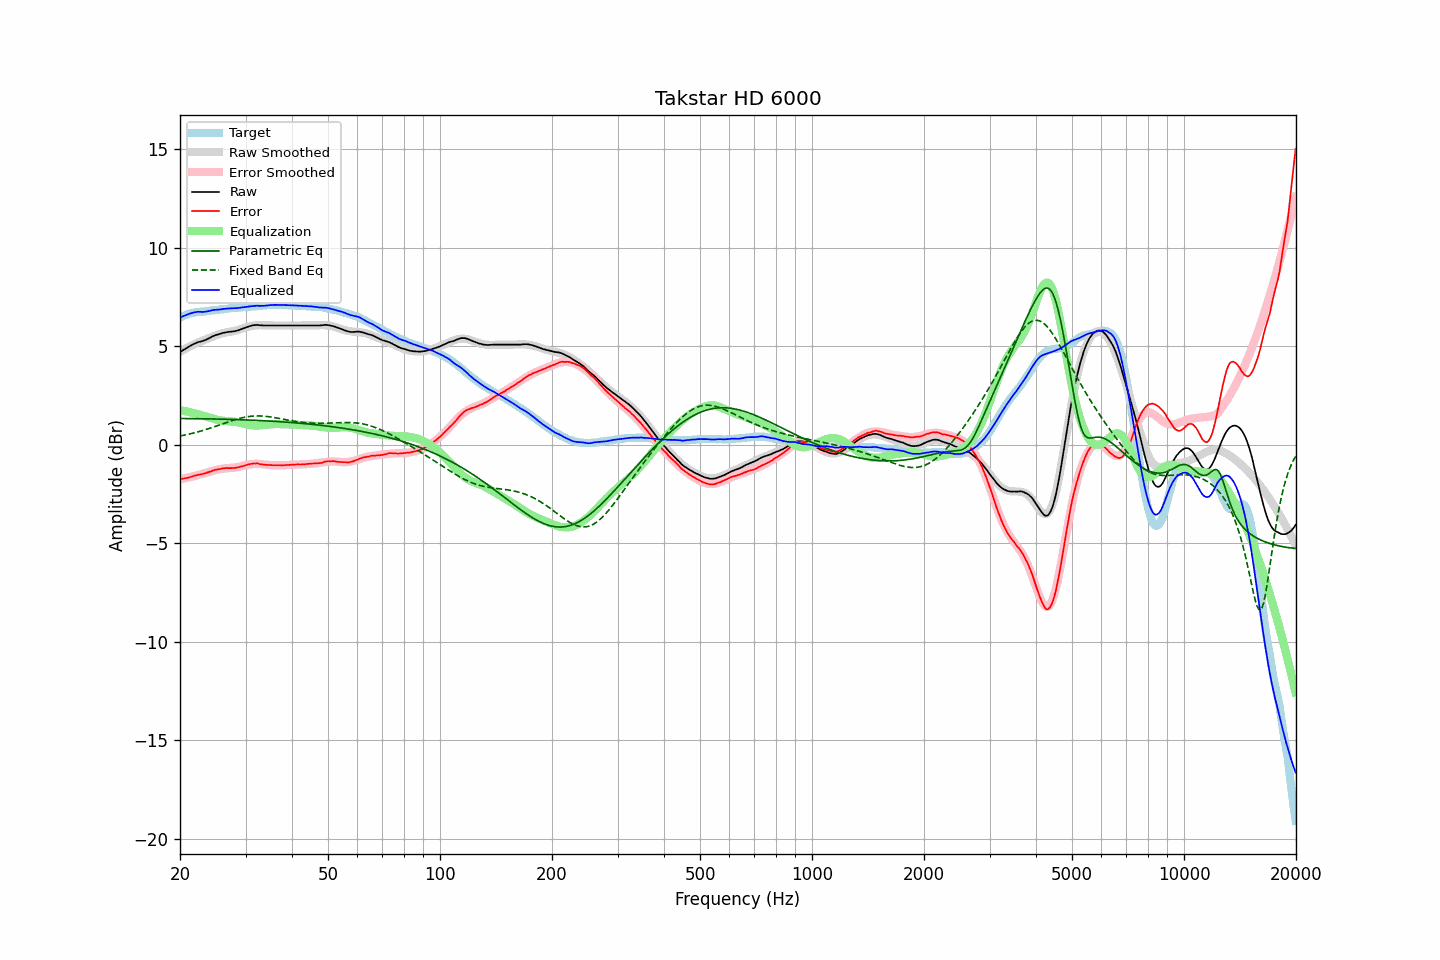

Source data for this figure (header and first rows):
frequency, raw, error, smoothed, error_smoothed, equalization, parametric_eq, fixed_band_eq, equalized_raw, equalized_smoothed, target
20.00, 4.69, -1.76, 4.71, -1.76, 1.76, 1.33, 0.44, 6.44, 6.47, 6.44
20.20, 4.75, -1.74, 4.76, -1.74, 1.74, 1.33, 0.45, 6.49, 6.50, 6.48
20.40, 4.80, -1.72, 4.80, -1.72, 1.72, 1.33, 0.47, 6.52, 6.53, 6.52
20.61, 4.85, -1.70, 4.85, -1.71, 1.71, 1.33, 0.49, 6.55, 6.56, 6.55
20.81, 4.90, -1.69, 4.89, -1.69, 1.69, 1.32, 0.51, 6.59, 6.58, 6.59
21.02, 4.95, -1.68, 4.94, -1.67, 1.67, 1.32, 0.52, 6.62, 6.61, 6.63
21.23, 5.00, -1.65, 4.98, -1.65, 1.65, 1.32, 0.54, 6.65, 6.63, 6.65
21.44, 5.04, -1.63, 5.02, -1.63, 1.63, 1.32, 0.56, 6.67, 6.65, 6.67
21.66, 5.09, -1.60, 5.06, -1.61, 1.61, 1.32, 0.58, 6.70, 6.67, 6.69
21.87, 5.13, -1.57, 5.10, -1.59, 1.59, 1.32, 0.60, 6.72, 6.69, 6.70
22.09, 5.16, -1.56, 5.14, -1.57, 1.57, 1.32, 0.62, 6.73, 6.71, 6.72
22.31, 5.20, -1.53, 5.18, -1.55, 1.55, 1.32, 0.65, 6.75, 6.73, 6.73
22.54, 5.22, -1.52, 5.21, -1.53, 1.53, 1.32, 0.67, 6.74, 6.74, 6.74
22.76, 5.24, -1.51, 5.25, -1.50, 1.50, 1.32, 0.69, 6.74, 6.75, 6.75
22.99, 5.26, -1.49, 5.28, -1.48, 1.48, 1.31, 0.72, 6.74, 6.76, 6.75
23.22, 5.29, -1.47, 5.31, -1.45, 1.45, 1.31, 0.74, 6.74, 6.76, 6.76
23.45, 5.32, -1.45, 5.34, -1.43, 1.43, 1.31, 0.77, 6.75, 6.77, 6.76
23.69, 5.36, -1.42, 5.38, -1.41, 1.41, 1.31, 0.79, 6.76, 6.78, 6.77
23.92, 5.40, -1.38, 5.41, -1.38, 1.38, 1.31, 0.82, 6.78, 6.79, 6.78
24.16, 5.44, -1.36, 5.44, -1.36, 1.36, 1.31, 0.84, 6.80, 6.80, 6.80
24.40, 5.49, -1.33, 5.47, -1.34, 1.34, 1.31, 0.87, 6.82, 6.81, 6.82
24.65, 5.52, -1.30, 5.51, -1.31, 1.31, 1.30, 0.90, 6.83, 6.82, 6.82
24.89, 5.56, -1.27, 5.54, -1.29, 1.29, 1.30, 0.93, 6.85, 6.83, 6.83
25.14, 5.58, -1.26, 5.57, -1.27, 1.27, 1.30, 0.96, 6.85, 6.84, 6.84
25.39, 5.60, -1.25, 5.60, -1.25, 1.25, 1.30, 0.98, 6.85, 6.85, 6.85
25.65, 5.63, -1.24, 5.62, -1.24, 1.24, 1.30, 1.01, 6.86, 6.86, 6.87
25.91, 5.65, -1.22, 5.65, -1.22, 1.22, 1.30, 1.04, 6.87, 6.87, 6.86
26.16, 5.68, -1.20, 5.67, -1.21, 1.21, 1.29, 1.07, 6.89, 6.88, 6.87
26.43, 5.69, -1.19, 5.68, -1.21, 1.21, 1.29, 1.10, 6.89, 6.89, 6.88
26.69, 5.71, -1.18, 5.70, -1.20, 1.20, 1.29, 1.13, 6.91, 6.90, 6.89
26.96, 5.72, -1.19, 5.71, -1.19, 1.19, 1.29, 1.16, 6.91, 6.90, 6.91
27.23, 5.73, -1.19, 5.73, -1.19, 1.19, 1.28, 1.18, 6.91, 6.91, 6.92
27.50, 5.74, -1.19, 5.74, -1.18, 1.18, 1.28, 1.21, 6.92, 6.92, 6.93
27.77, 5.75, -1.18, 5.76, -1.17, 1.17, 1.28, 1.24, 6.92, 6.93, 6.93
28.05, 5.76, -1.19, 5.78, -1.16, 1.16, 1.28, 1.26, 6.92, 6.94, 6.94
28.33, 5.78, -1.16, 5.80, -1.15, 1.15, 1.27, 1.29, 6.93, 6.95, 6.94
28.62, 5.80, -1.15, 5.82, -1.14, 1.14, 1.27, 1.31, 6.93, 6.95, 6.95
28.90, 5.83, -1.13, 5.84, -1.12, 1.12, 1.27, 1.33, 6.95, 6.96, 6.96
29.19, 5.86, -1.10, 5.87, -1.10, 1.10, 1.26, 1.35, 6.96, 6.97, 6.96
29.48, 5.89, -1.10, 5.89, -1.08, 1.08, 1.26, 1.37, 6.97, 6.97, 6.99
29.78, 5.92, -1.07, 5.92, -1.06, 1.06, 1.26, 1.39, 6.98, 6.98, 6.98
30.08, 5.95, -1.04, 5.95, -1.04, 1.04, 1.26, 1.41, 6.99, 6.99, 6.99
30.38, 5.98, -1.01, 5.97, -1.02, 1.02, 1.25, 1.42, 7.00, 6.99, 6.99
30.68, 6.01, -1.00, 5.99, -1.01, 1.01, 1.25, 1.43, 7.01, 7.00, 7.01
30.99, 6.03, -0.98, 6.01, -0.99, 0.99, 1.25, 1.44, 7.02, 7.01, 7.00
31.30, 6.05, -0.96, 6.03, -0.98, 0.98, 1.24, 1.45, 7.03, 7.01, 7.01
31.61, 6.07, -0.95, 6.04, -0.98, 0.98, 1.24, 1.45, 7.04, 7.02, 7.02
31.93, 6.07, -0.96, 6.05, -0.97, 0.97, 1.23, 1.46, 7.04, 7.03, 7.03
32.24, 6.08, -0.95, 6.06, -0.97, 0.97, 1.23, 1.46, 7.05, 7.04, 7.02
32.57, 6.07, -0.97, 6.06, -0.98, 0.98, 1.23, 1.46, 7.05, 7.04, 7.04
32.89, 6.06, -0.99, 6.07, -0.98, 0.98, 1.22, 1.46, 7.04, 7.05, 7.05
33.22, 6.06, -1.00, 6.07, -0.99, 0.99, 1.22, 1.45, 7.05, 7.05, 7.06
33.55, 6.05, -1.02, 6.06, -1.00, 1.00, 1.21, 1.45, 7.05, 7.06, 7.06
33.89, 6.05, -1.02, 6.06, -1.01, 1.01, 1.21, 1.44, 7.05, 7.07, 7.07
34.23, 6.05, -1.03, 6.06, -1.02, 1.02, 1.21, 1.43, 7.06, 7.07, 7.08
34.57, 6.05, -1.03, 6.05, -1.03, 1.03, 1.20, 1.42, 7.07, 7.08, 7.08
34.92, 6.05, -1.03, 6.05, -1.03, 1.03, 1.20, 1.41, 7.08, 7.08, 7.08
35.27, 6.05, -1.04, 6.05, -1.04, 1.04, 1.19, 1.40, 7.09, 7.09, 7.08
35.62, 6.05, -1.04, 6.05, -1.04, 1.04, 1.19, 1.39, 7.09, 7.09, 7.09
35.97, 6.05, -1.04, 6.05, -1.05, 1.05, 1.18, 1.37, 7.09, 7.09, 7.09
... 635 more rows
